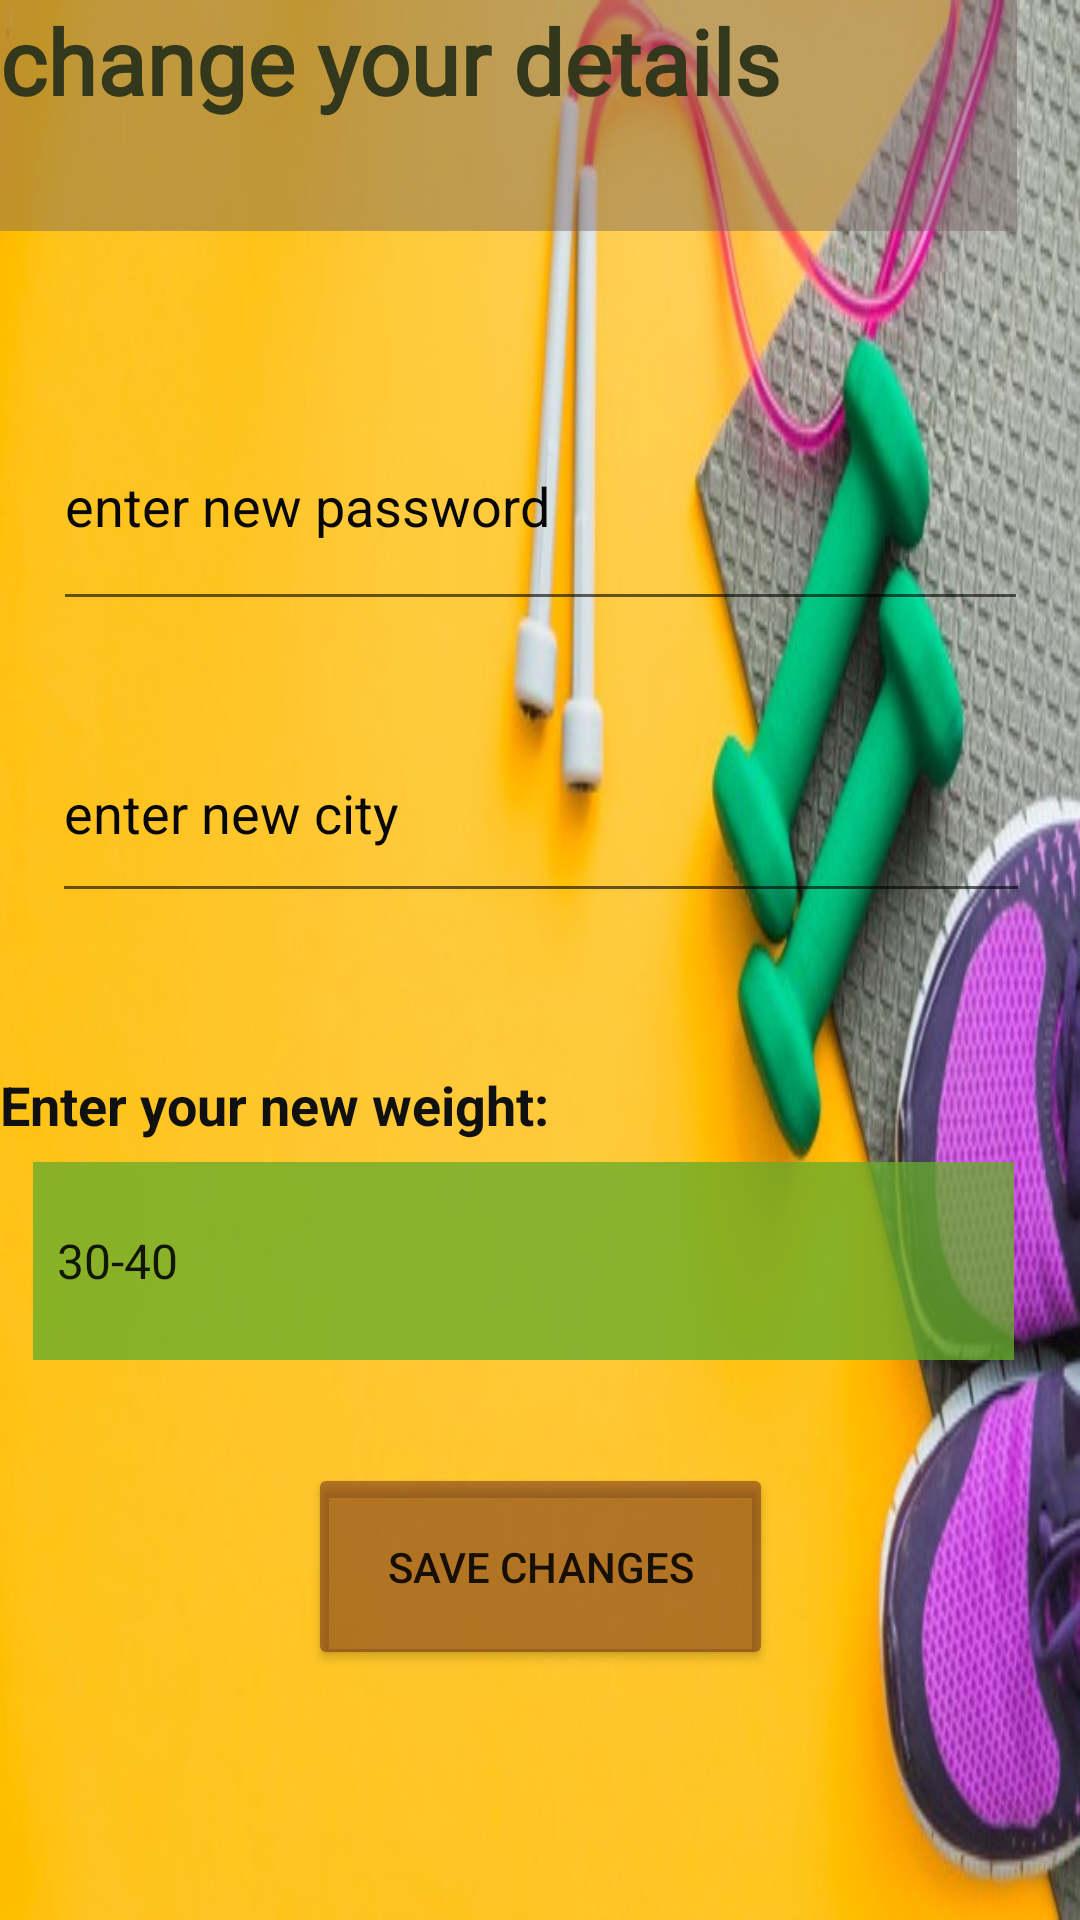

This screen was rendered from an Android layout file. Write that file and the resources it references.
<!-- AndroidManifest.xml: application theme Theme.SportUp -->
<!-- res/layout/activity_edit_profile_user.xml -->
<?xml version="1.0" encoding="utf-8"?>
<androidx.constraintlayout.widget.ConstraintLayout xmlns:android="http://schemas.android.com/apk/res/android"
    xmlns:app="http://schemas.android.com/apk/res-auto"
    xmlns:tools="http://schemas.android.com/tools"
    android:layout_width="match_parent"
    android:layout_height="match_parent"
    android:background="@drawable/profile"
    tools:context=".edit_profile_user">


    <Button
        android:id="@+id/change_details"
        android:layout_width="155dp"
        android:layout_height="69dp"
        android:text="save changes"
        app:backgroundTint="#7A5E1919"
        app:layout_constraintBottom_toBottomOf="parent"
        app:layout_constraintEnd_toEndOf="parent"
        app:layout_constraintStart_toStartOf="parent"
        app:layout_constraintTop_toTopOf="parent"
        app:layout_constraintVertical_bias="0.854" />

    <Spinner
        android:id="@+id/spinner_change_weight"
        android:layout_width="327dp"
        android:layout_height="66dp"
        android:background="#C466AC2B"
        android:entries="@array/Wight"
        app:layout_constraintBottom_toBottomOf="parent"
        app:layout_constraintEnd_toEndOf="parent"
        app:layout_constraintHorizontal_bias="0.333"
        app:layout_constraintStart_toStartOf="parent"
        app:layout_constraintTop_toTopOf="parent"
        app:layout_constraintVertical_bias="0.675" />

    <EditText
        android:id="@+id/new_city"
        android:layout_width="326dp"
        android:layout_height="70dp"
        android:ems="10"
        android:hint="enter new city"
        android:inputType="textPersonName"
        android:textColor="#050505"
        android:textColorHint="#070707"
        app:layout_constraintBottom_toBottomOf="parent"
        app:layout_constraintEnd_toEndOf="parent"
        app:layout_constraintHorizontal_bias="0.505"
        app:layout_constraintStart_toStartOf="parent"
        app:layout_constraintTop_toTopOf="parent"
        app:layout_constraintVertical_bias="0.411" />

    <EditText
        android:id="@+id/change_password"
        android:layout_width="325dp"
        android:layout_height="80dp"
        android:ems="10"
        android:hint="enter new password"
        android:inputType="textPassword"
        android:textColor="#050505"
        android:textColorHint="#070707"
        app:layout_constraintBottom_toBottomOf="parent"
        app:layout_constraintEnd_toEndOf="parent"
        app:layout_constraintStart_toStartOf="parent"
        app:layout_constraintTop_toTopOf="parent"
        app:layout_constraintVertical_bias="0.227" />

    <TextView
        android:id="@+id/textView8"
        android:layout_width="339dp"
        android:layout_height="77dp"
        android:background="#70705D5D"
        android:fontFamily="@font/aclonica"
        android:shadowColor="#9E1F1F"
        android:text="change your details"
        android:textColor="#33371B"
        android:textSize="30sp"
        android:textStyle="bold"
        tools:ignore="MissingConstraints"
        tools:layout_editor_absoluteX="16dp"
        tools:layout_editor_absoluteY="16dp" />

    <TextView
        android:id="@+id/textView6"
        android:layout_width="221dp"
        android:layout_height="24dp"
        android:text="Enter your new weight:"
        android:textColor="#101010"
        android:textSize="18sp"
        android:textStyle="bold"
        app:layout_constraintBottom_toBottomOf="parent"
        app:layout_constraintEnd_toEndOf="parent"
        app:layout_constraintHorizontal_bias="0.0"
        app:layout_constraintStart_toStartOf="parent"
        app:layout_constraintTop_toTopOf="parent"
        app:layout_constraintVertical_bias="0.578" />

</androidx.constraintlayout.widget.ConstraintLayout>
<!-- resources referenced by this layout -->
<resources>
  <array name="Wight">
          <item>30-40</item>
          <item>40-50</item>
          <item>50-60</item>
          <item>60-70</item>
          <item>70-80</item>
          <item>80-90</item>
          <item>90-100</item>
          <item>100+</item>
  
      </array>
  <!-- drawable profile: jpeg bitmap (drawable, 49002 bytes) -->
  <style name="Theme.SportUp" parent="Theme.MaterialComponents.DayNight.DarkActionBar">
          
          <item name="colorPrimary">@color/purple_500</item>
          <item name="colorPrimaryVariant">@color/purple_700</item>
          <item name="colorOnPrimary">@color/white</item>
          
          <item name="colorSecondary">@color/teal_200</item>
          <item name="colorSecondaryVariant">@color/teal_700</item>
          <item name="colorOnSecondary">@color/black</item>
          
          <item name="android:statusBarColor" tools:targetApi="l">?attr/colorPrimaryVariant</item>
          
      </style>
  <color name="purple_500">#FF6200EE</color>
  <color name="purple_700">#FF3700B3</color>
  <color name="white">#FFFFFFFF</color>
  <color name="teal_200">#FF03DAC5</color>
  <color name="teal_700">#FF018786</color>
  <color name="black">#FF000000</color>
</resources>
